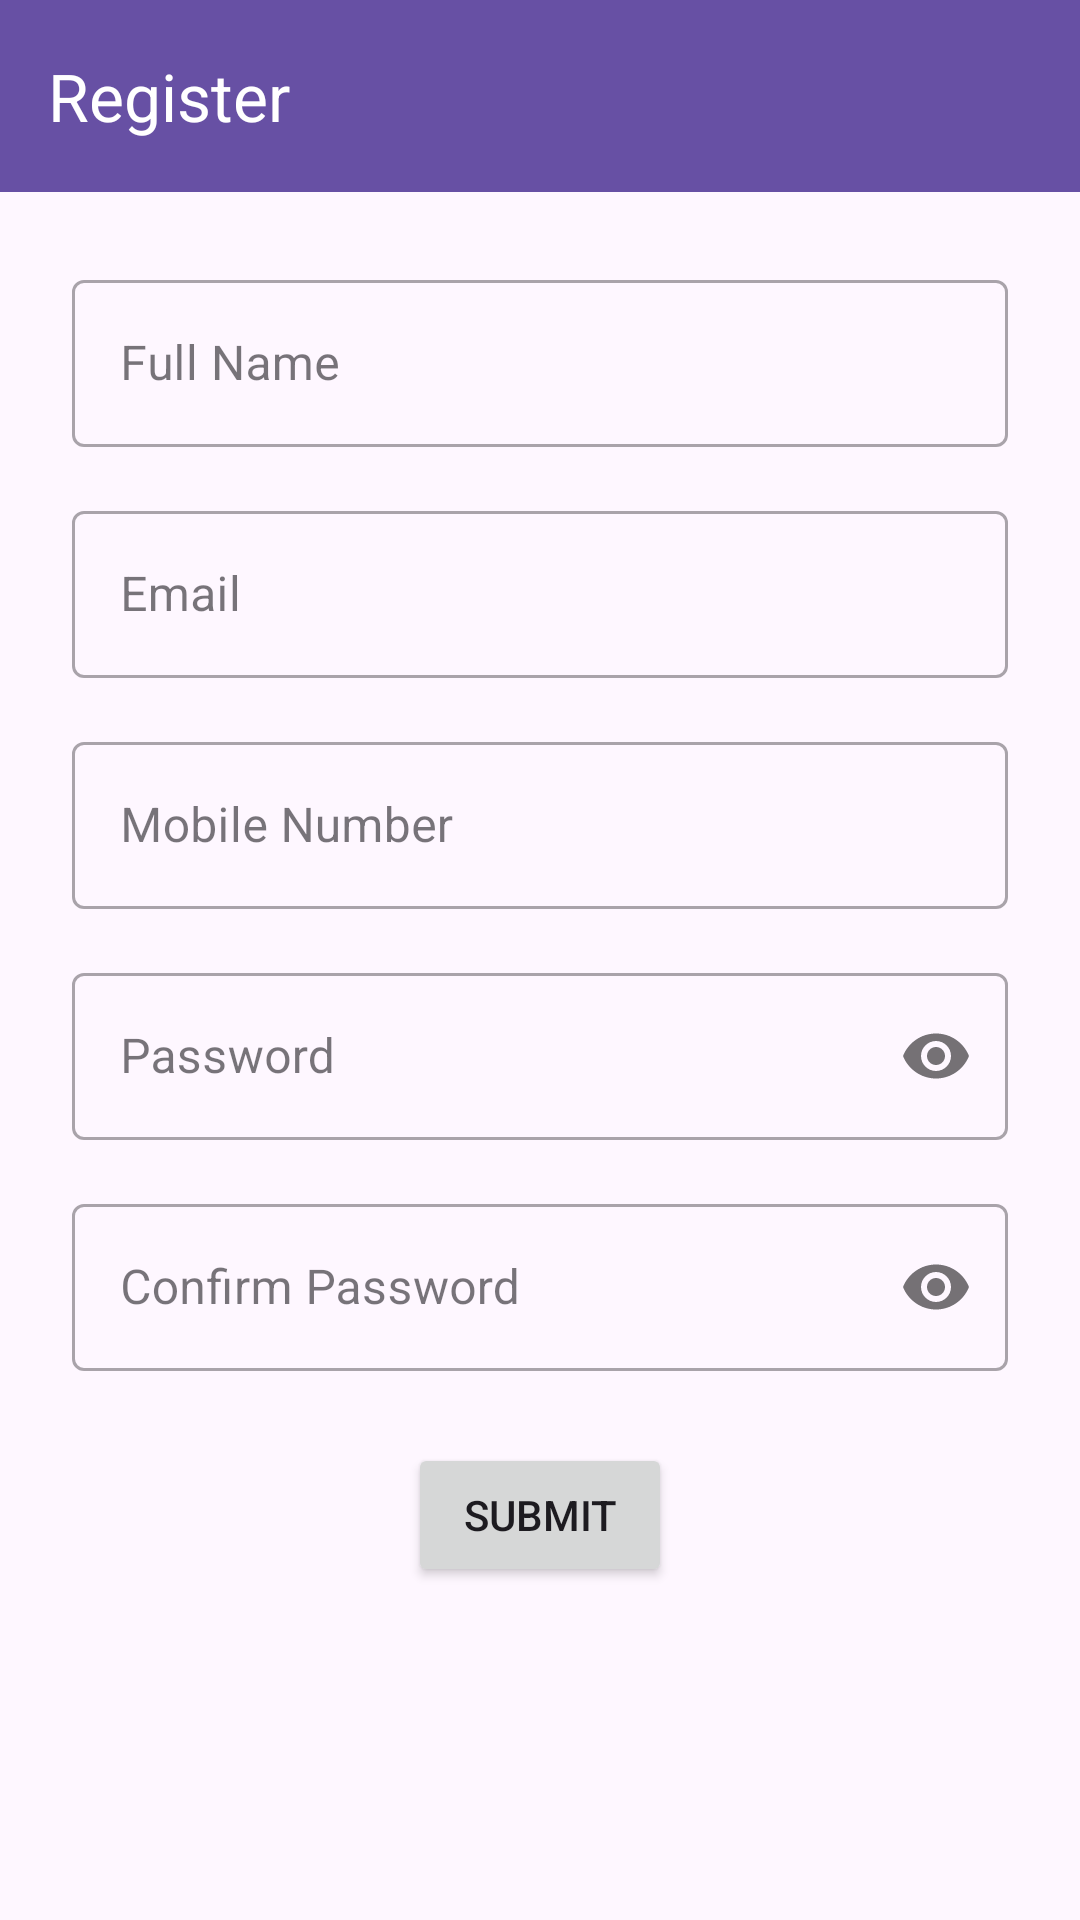

The Android layout XML behind this screen, and the referenced resources:
<!-- AndroidManifest.xml: application theme Theme.NaliRelative -->
<!-- res/layout/activity_register.xml -->
<androidx.coordinatorlayout.widget.CoordinatorLayout
    xmlns:android="http://schemas.android.com/apk/res/android"
    xmlns:app="http://schemas.android.com/apk/res-auto"
    xmlns:tools="http://schemas.android.com/tools"
    android:layout_width="match_parent"
    android:layout_height="match_parent"
    tools:context=".RegisterActivity">

    
    <com.google.android.material.appbar.AppBarLayout
        android:id="@+id/appBarLayout"
        android:layout_width="match_parent"
        android:layout_height="wrap_content"
        android:theme="@style/ThemeOverlay.AppCompat.Dark.ActionBar">

        <androidx.appcompat.widget.Toolbar
            android:id="@+id/toolbar"
            android:layout_width="match_parent"
            android:layout_height="?attr/actionBarSize"
            android:background="?attr/colorPrimary"
            app:title="Register" />

    </com.google.android.material.appbar.AppBarLayout>

    
    <androidx.constraintlayout.widget.ConstraintLayout
        android:layout_width="match_parent"
        android:layout_height="match_parent"
        app:layout_behavior="@string/appbar_scrolling_view_behavior">


        
        <com.google.android.material.textfield.TextInputLayout
            android:id="@+id/usernameTextField"
            style="@style/Widget.MaterialComponents.TextInputLayout.OutlinedBox"
            android:layout_width="0dp"
            android:layout_height="wrap_content"
            android:layout_marginStart="24dp"
            android:layout_marginTop="24dp"
            android:layout_marginEnd="24dp"
            android:hint="Full Name"
            app:layout_constraintEnd_toEndOf="parent"
            app:layout_constraintStart_toStartOf="parent"
            app:layout_constraintTop_toTopOf="parent">

            <com.google.android.material.textfield.TextInputEditText
                android:id="@+id/usernameEditText"
                android:layout_width="match_parent"
                android:layout_height="wrap_content" />

        </com.google.android.material.textfield.TextInputLayout>

        
        <com.google.android.material.textfield.TextInputLayout
            android:id="@+id/emailTextField"
            style="@style/Widget.MaterialComponents.TextInputLayout.OutlinedBox"
            android:layout_width="0dp"
            android:layout_height="wrap_content"
            android:layout_marginStart="24dp"
            android:layout_marginTop="16dp"
            android:layout_marginEnd="24dp"
            android:hint="Email"
            app:layout_constraintEnd_toEndOf="parent"
            app:layout_constraintStart_toStartOf="parent"
            app:layout_constraintTop_toBottomOf="@+id/usernameTextField">

            <com.google.android.material.textfield.TextInputEditText
                android:id="@+id/emailEditText"
                android:layout_width="match_parent"
                android:layout_height="wrap_content"
                android:inputType="textEmailAddress" />

        </com.google.android.material.textfield.TextInputLayout>

        
        <com.google.android.material.textfield.TextInputLayout
            android:id="@+id/mobileNumberTextField"
            style="@style/Widget.MaterialComponents.TextInputLayout.OutlinedBox"
            android:layout_width="0dp"
            android:layout_height="wrap_content"
            android:layout_marginStart="24dp"
            android:layout_marginTop="16dp"
            android:layout_marginEnd="24dp"
            android:hint="Mobile Number"
            app:layout_constraintEnd_toEndOf="parent"
            app:layout_constraintStart_toStartOf="parent"
            app:layout_constraintTop_toBottomOf="@+id/emailTextField">

            <com.google.android.material.textfield.TextInputEditText
                android:id="@+id/mobileNumberEditText"
                android:layout_width="match_parent"
                android:layout_height="wrap_content"
                android:inputType="phone" />

        </com.google.android.material.textfield.TextInputLayout>

        <com.google.android.material.textfield.TextInputLayout
            android:id="@+id/passwordTextField"
            style="@style/Widget.MaterialComponents.TextInputLayout.OutlinedBox"
            android:layout_width="0dp"
            android:layout_height="wrap_content"
            android:layout_marginStart="24dp"
            android:layout_marginTop="16dp"
            android:layout_marginEnd="24dp"
            android:hint="Password"
            app:layout_constraintEnd_toEndOf="parent"
            app:layout_constraintStart_toStartOf="parent"
            app:layout_constraintTop_toBottomOf="@+id/mobileNumberTextField"
            app:passwordToggleEnabled="true">

            <com.google.android.material.textfield.TextInputEditText
                android:id="@+id/passwordEditText"
                android:layout_width="match_parent"
                android:layout_height="wrap_content"
                android:inputType="textPassword" />

        </com.google.android.material.textfield.TextInputLayout>

        <com.google.android.material.textfield.TextInputLayout
            android:id="@+id/confirmPasswordTextField"
            style="@style/Widget.MaterialComponents.TextInputLayout.OutlinedBox"
            android:layout_width="0dp"
            android:layout_height="wrap_content"
            android:layout_marginStart="24dp"
            android:layout_marginTop="16dp"
            android:layout_marginEnd="24dp"
            android:hint="Confirm Password"
            app:layout_constraintEnd_toEndOf="parent"
            app:layout_constraintStart_toStartOf="parent"
            app:layout_constraintTop_toBottomOf="@+id/passwordTextField"
            app:passwordToggleEnabled="true">

            <com.google.android.material.textfield.TextInputEditText
                android:id="@+id/confirmPasswordEditText"
                android:layout_width="match_parent"
                android:layout_height="wrap_content"
                android:inputType="textPassword" />

        </com.google.android.material.textfield.TextInputLayout>

        <Button
            android:id="@+id/submitButton"
            android:layout_width="wrap_content"
            android:layout_height="wrap_content"
            android:text="Submit"
            android:layout_marginTop="24dp"
            app:layout_constraintTop_toBottomOf="@+id/confirmPasswordTextField"
            app:layout_constraintEnd_toEndOf="parent"
            app:layout_constraintStart_toStartOf="parent" />

    </androidx.constraintlayout.widget.ConstraintLayout>

</androidx.coordinatorlayout.widget.CoordinatorLayout>
<!-- resources referenced by this layout -->
<resources>
  <style name="Theme.NaliRelative" parent="Base.Theme.NaliRelative" />
  <style name="Base.Theme.NaliRelative" parent="Theme.Material3.DayNight.NoActionBar">
          
          
      </style>
</resources>
